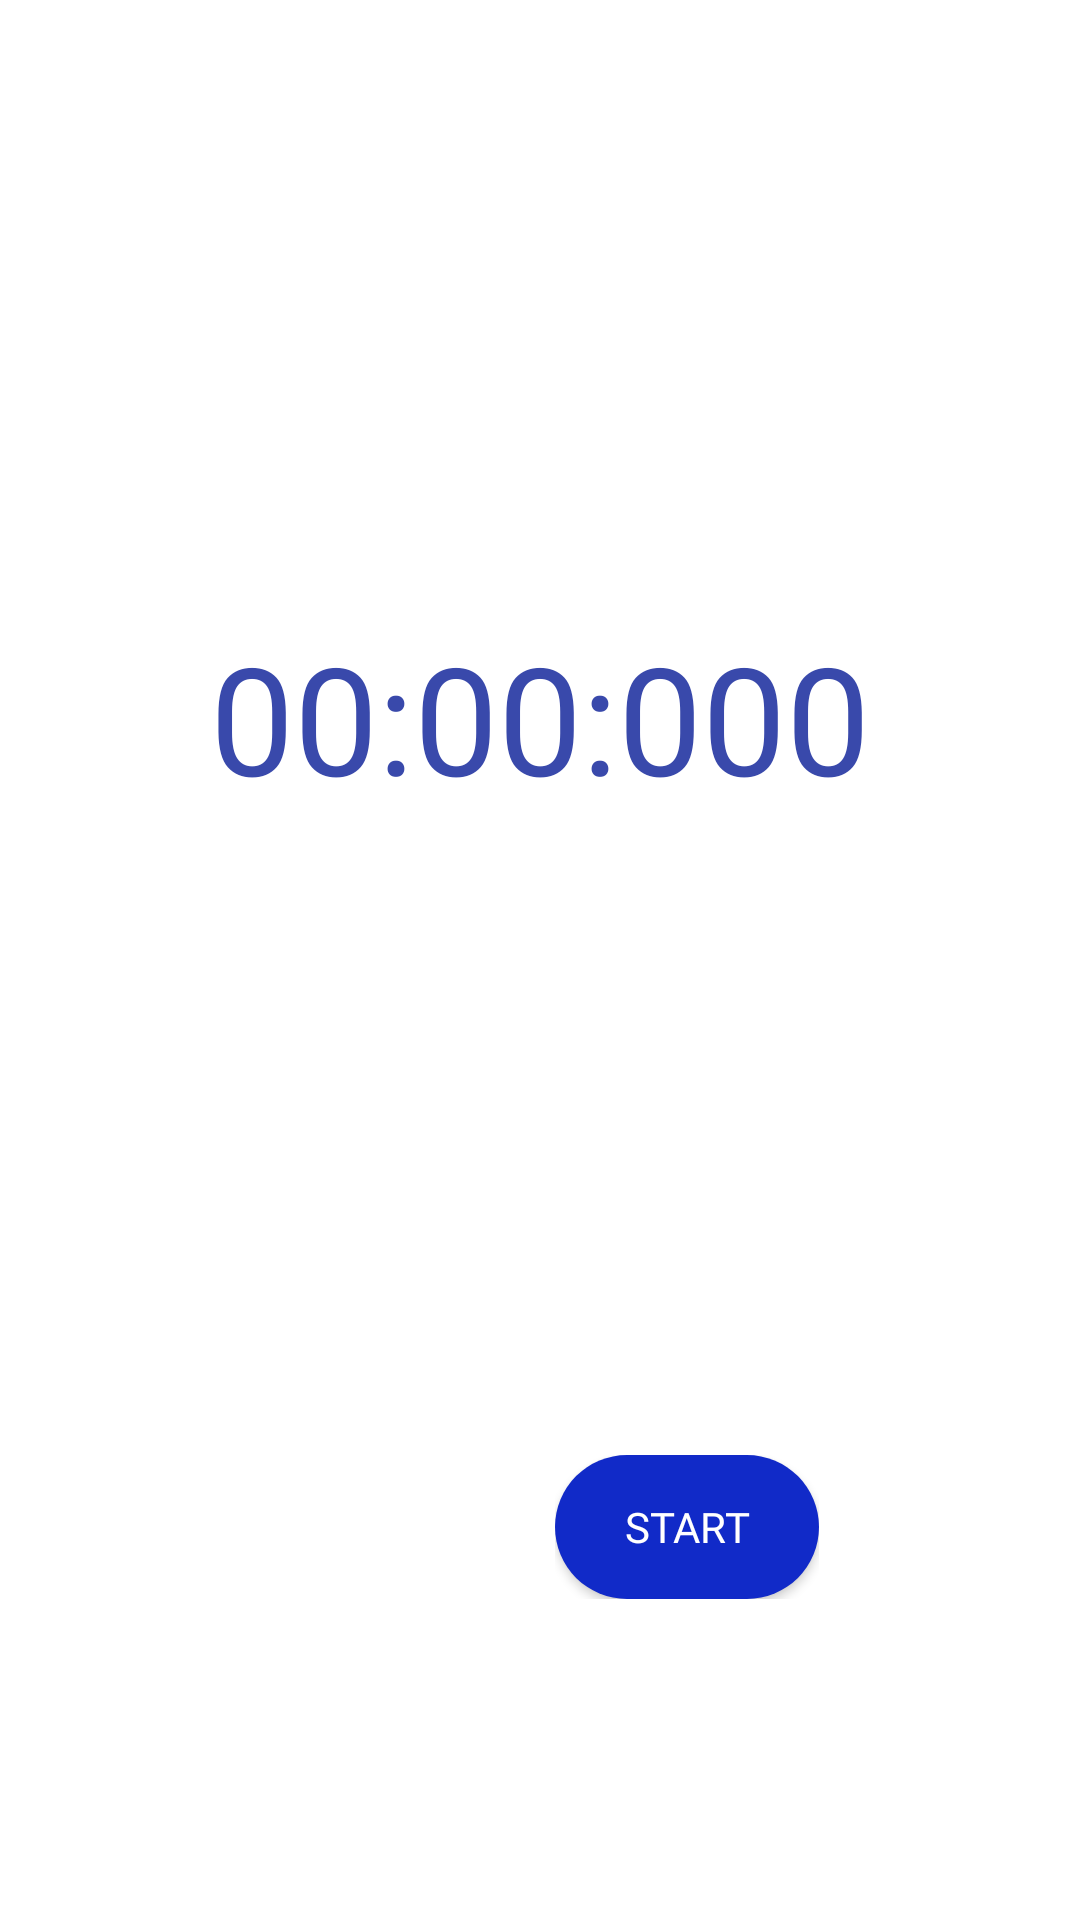

Produce the Android XML layout that renders to this screen, including the resource entries it uses.
<!-- AndroidManifest.xml: application theme Theme.StopWatchAndTimer -->
<!-- res/layout/fragment_stopwatch.xml -->
<?xml version="1.0" encoding="utf-8"?>
<androidx.constraintlayout.widget.ConstraintLayout xmlns:android="http://schemas.android.com/apk/res/android"
    xmlns:app="http://schemas.android.com/apk/res-auto"
    xmlns:tools="http://schemas.android.com/tools"
    android:layout_width="match_parent"
    android:layout_height="match_parent"
    android:background="@color/white"
    tools:context=".ui.stopwatch.StopWatchFragment">

    <LinearLayout
        android:id="@+id/linearLayout"
        android:layout_width="0dp"
        android:layout_height="0dp"
        android:gravity="center"
        android:orientation="vertical"
        app:layout_constraintBottom_toTopOf="@+id/buttonLinearLayout"
        app:layout_constraintEnd_toEndOf="parent"
        app:layout_constraintHorizontal_bias="0.0"
        app:layout_constraintStart_toStartOf="parent"
        app:layout_constraintTop_toTopOf="parent">

        <LinearLayout
            android:layout_width="wrap_content"
            android:layout_height="wrap_content"
            android:orientation="vertical">

            <TextView
                android:id="@+id/stopwatch_tv"
                android:layout_width="wrap_content"
                android:layout_height="wrap_content"
                android:layout_gravity="center"
                android:fontFamily="@font/roboto_medium"
                android:text="00:00:000"
                android:textAlignment="center"
                android:textColor="#3949AB"
                android:textSize="50sp" />


        </LinearLayout>

        <androidx.recyclerview.widget.RecyclerView
            android:id="@+id/rv_resultTimes"
            android:layout_width="match_parent"
            android:layout_height="wrap_content" />
    </LinearLayout>

    <LinearLayout
        android:id="@+id/buttonLinearLayout"
        android:layout_width="0dp"
        android:layout_height="162dp"
        android:gravity="center"
        android:orientation="horizontal"
        android:paddingBottom="100dp"
        app:layout_constraintBottom_toBottomOf="parent"
        app:layout_constraintEnd_toEndOf="parent"
        app:layout_constraintStart_toStartOf="parent">

        <LinearLayout
            android:layout_width="wrap_content"
            android:layout_height="wrap_content"
            android:orientation="vertical">

            <Button
                android:id="@+id/reset_timer_btn"
                android:layout_width="wrap_content"
                android:layout_height="wrap_content"
                android:background="@drawable/button_bg"
                android:drawableLeft="@drawable/stop"
                android:drawableTint="@color/white"
                android:fontFamily="@font/open_sans"
                android:text="Stop"
                android:textColor="@color/white"
                android:visibility="invisible"
                app:backgroundTint="@null" />
        </LinearLayout>

        <LinearLayout
            android:layout_width="wrap_content"
            android:layout_height="wrap_content"
            android:orientation="vertical"
            android:paddingLeft="10dp">

            <Button
                android:id="@+id/start_stopwatch"
                android:layout_width="wrap_content"
                android:layout_height="wrap_content"
                android:background="@drawable/button_bg"
                android:drawableLeft="@drawable/play"
                android:drawableTint="@color/white"
                android:fontFamily="@font/open_sans"
                android:text="Start"
                android:textColor="@color/white"
                android:visibility="visible"
                app:backgroundTint="@null" />

        </LinearLayout>
    </LinearLayout>


</androidx.constraintlayout.widget.ConstraintLayout>
<!-- resources referenced by this layout -->
<resources>
  <color name="white">#FFFFFFFF</color>
  <!-- drawable button_bg (drawable) -->
  <?xml version="1.0" encoding="utf-8"?>
  <ripple xmlns:android="http://schemas.android.com/apk/res/android"
      xmlns:tools="http://schemas.android.com/tools"
      android:color="#47C161">
      <item>
          <shape android:shape="rectangle">
              <gradient
                  android:endColor="#112AC8"
                  android:startColor="#112AC8"
                  android:type="linear" />
              <corners android:radius="999dp" />
          </shape>
      </item>
  
  </ripple>
  <style name="Theme.StopWatchAndTimer" parent="Theme.MaterialComponents.DayNight.NoActionBar">
          
  
          <item name="colorOnPrimary">@color/white</item>
          
          <item name="colorSecondary">@color/teal_200</item>
          <item name="colorSecondaryVariant">@color/teal_700</item>
          <item name="colorOnSecondary">@color/black</item>
          <item name="android:navigationBarColor">@android:color/transparent</item>
  
          
          
      </style>
  <color name="teal_200">#FF03DAC5</color>
  <color name="teal_700">#FF018786</color>
  <color name="black">#FF000000</color>
</resources>
